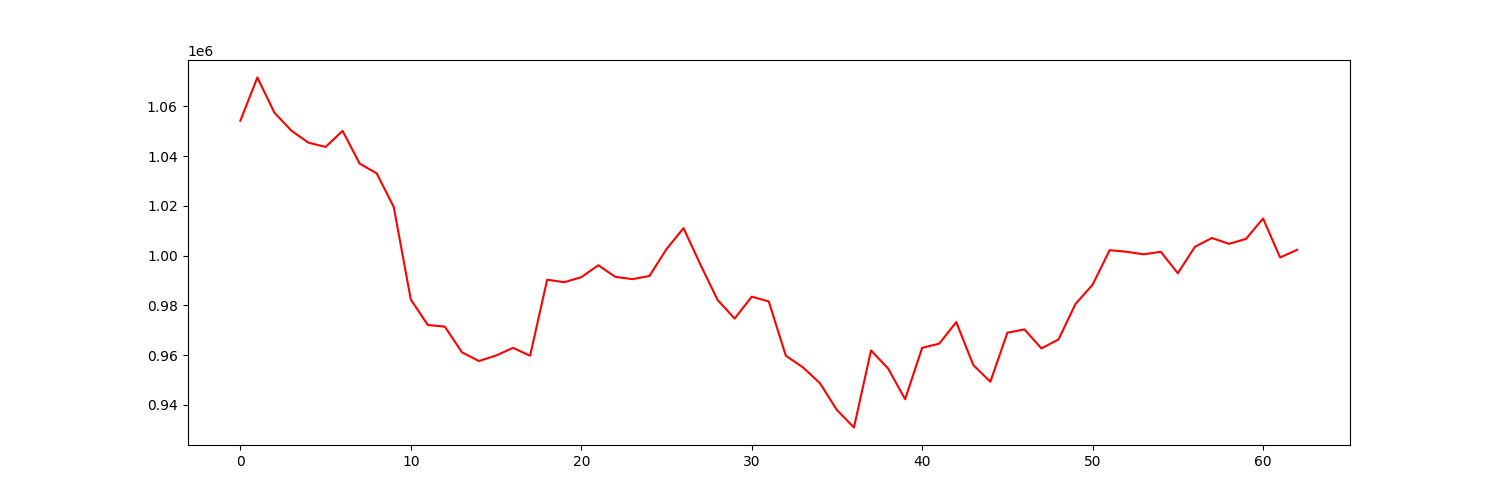

The table this chart was drawn from, first rows:
account_value, date, daily_return
1054249, 2022-01-03, 
1071617, 2022-01-04, 0.01647
1057456, 2022-01-05, -0.01321
1050203, 2022-01-06, -0.006859
1045396, 2022-01-07, -0.004577
1043701, 2022-01-10, -0.001622
1050144, 2022-01-11, 0.006173
1036985, 2022-01-12, -0.01253
1033065, 2022-01-13, -0.00378
1019542, 2022-01-14, -0.01309
982349, 2022-01-18, -0.03648
972084, 2022-01-19, -0.01045
971427, 2022-01-20, -0.000676
961105, 2022-01-21, -0.01063
957595, 2022-01-24, -0.003652
959810, 2022-01-25, 0.002312
962894, 2022-01-26, 0.003214
959731, 2022-01-27, -0.003285
990298, 2022-01-28, 0.03185
989308, 2022-01-31, -0.001
991294, 2022-02-01, 0.002008
996122, 2022-02-02, 0.004871
991434, 2022-02-03, -0.004706
990537, 2022-02-04, -0.0009049
991794, 2022-02-07, 0.001269
1002596, 2022-02-08, 0.01089
1011054, 2022-02-09, 0.008437
996250, 2022-02-10, -0.01464
982140, 2022-02-11, -0.01416
974670, 2022-02-14, -0.007606
983469, 2022-02-15, 0.009028
981585, 2022-02-16, -0.001916
959747, 2022-02-17, -0.02225
955081, 2022-02-18, -0.004861
948725, 2022-02-22, -0.006656
937891, 2022-02-23, -0.01142
930871, 2022-02-24, -0.007485
961854, 2022-02-25, 0.03328
954606, 2022-02-28, -0.007536
942264, 2022-03-01, -0.01293
962900, 2022-03-02, 0.0219
964584, 2022-03-03, 0.001748
973248, 2022-03-04, 0.008982
955985, 2022-03-07, -0.01774
949268, 2022-03-08, -0.007026
968991, 2022-03-09, 0.02078
970311, 2022-03-10, 0.001362
962664, 2022-03-11, -0.007881
966289, 2022-03-14, 0.003766
980586, 2022-03-15, 0.0148
988307, 2022-03-16, 0.007874
1002183, 2022-03-17, 0.01404
1001523, 2022-03-18, -0.0006585
1000511, 2022-03-21, -0.00101
1001526, 2022-03-22, 0.001014
992904, 2022-03-23, -0.008608
1003524, 2022-03-24, 0.0107
1007088, 2022-03-25, 0.003552
1004711, 2022-03-28, -0.002361
1006714, 2022-03-29, 0.001993
... 3 more rows
